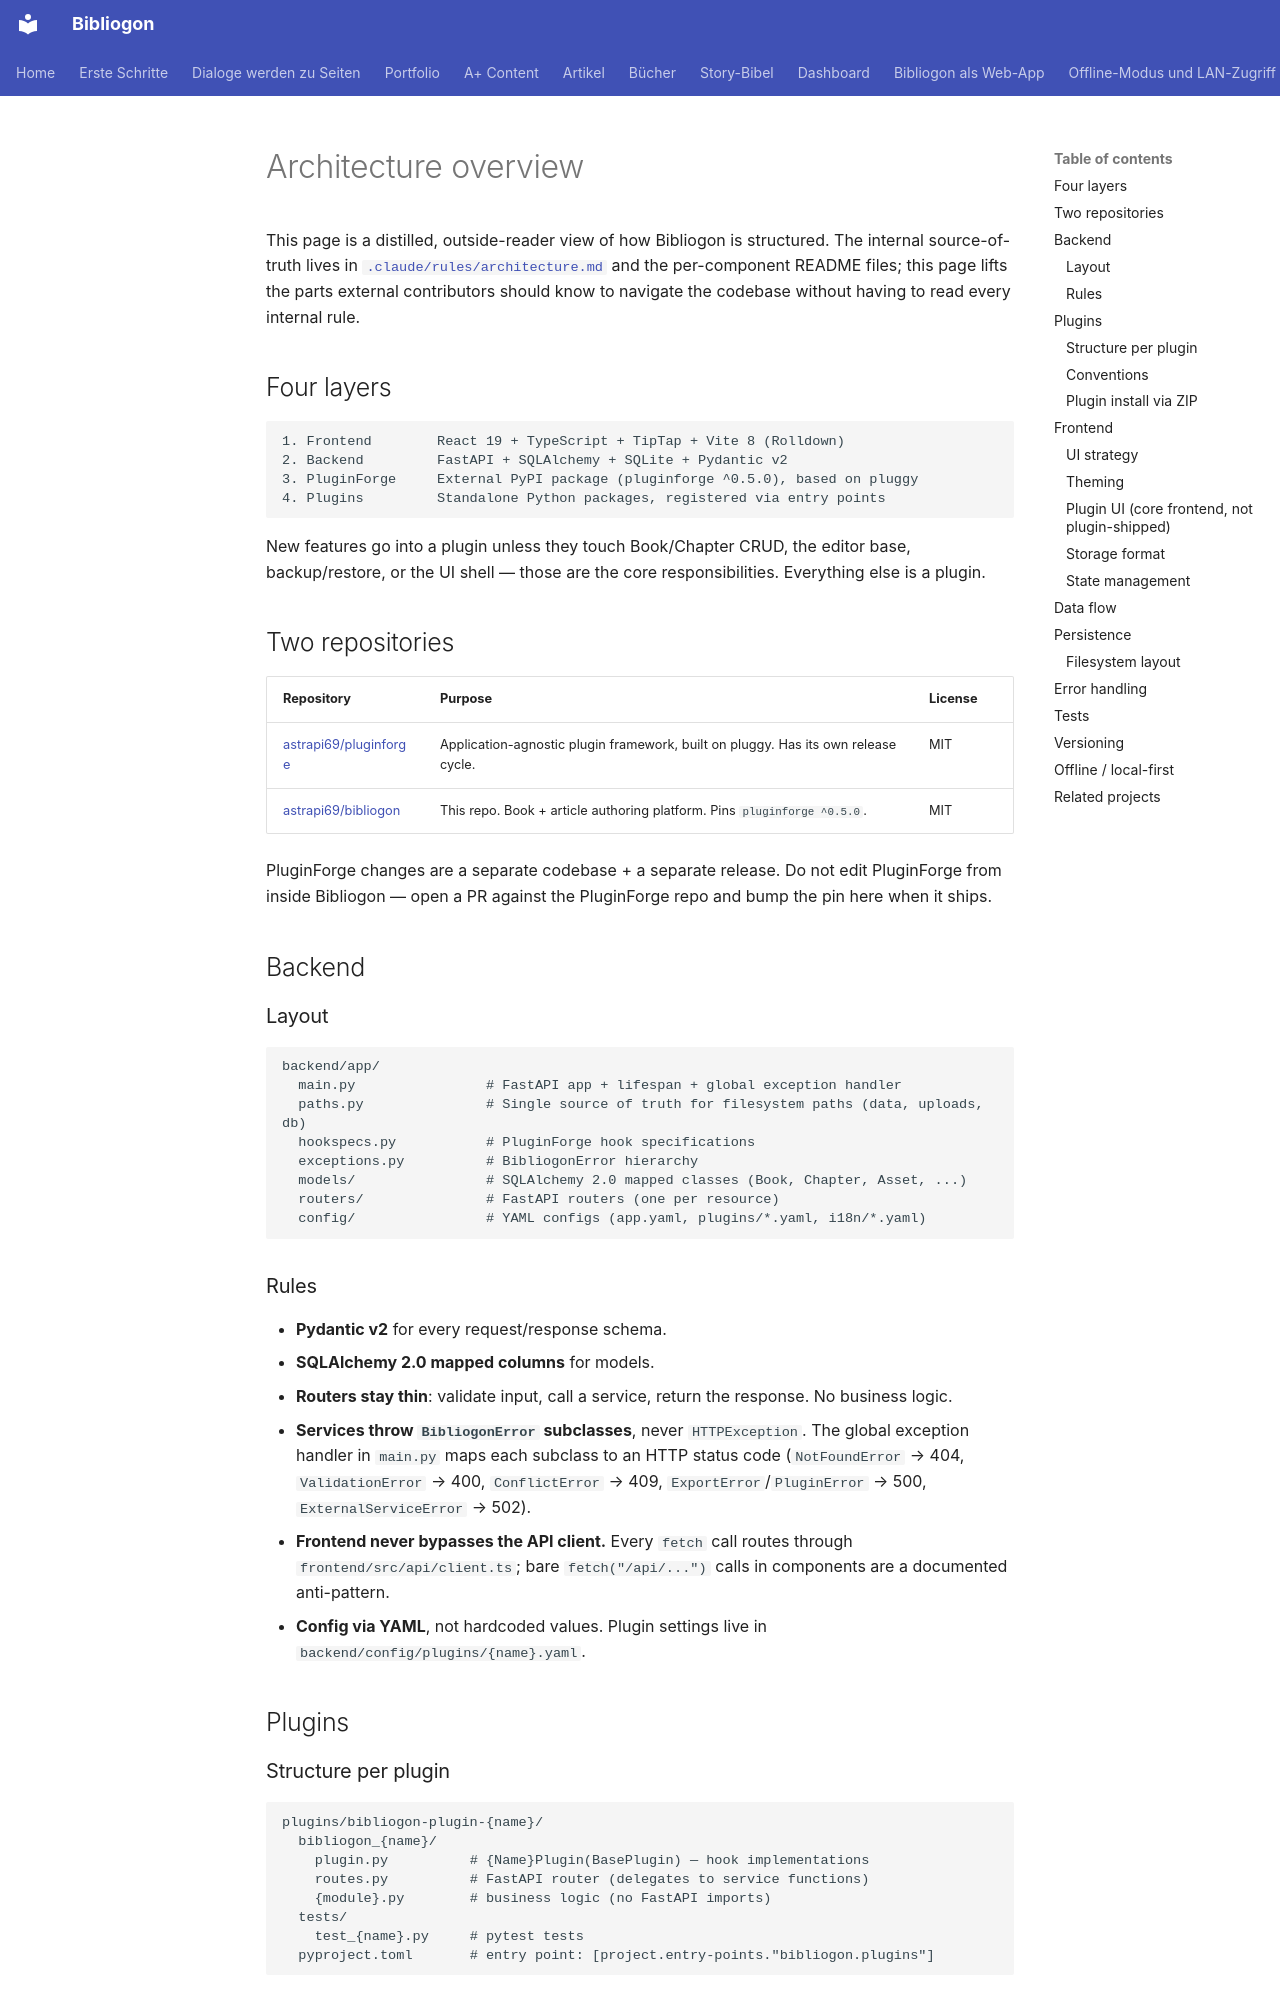

repository: astrapi69/bibliogon · page: en/developers/architecture/index.html · generator: mkdocs

# Architecture overview

This page is a distilled, outside-reader view of how Bibliogon is structured. The internal source-of-truth lives in [`.claude/rules/architecture.md`](https://github.com/astrapi69/bibliogon/blob/main/.claude/rules/architecture.md) and the per-component README files; this page lifts the parts external contributors should know to navigate the codebase without having to read every internal rule.

## Four layers

```
1. Frontend        React 19 + TypeScript + TipTap + Vite 8 (Rolldown)
2. Backend         FastAPI + SQLAlchemy + SQLite + Pydantic v2
3. PluginForge     External PyPI package (pluginforge ^0.5.0), based on pluggy
4. Plugins         Standalone Python packages, registered via entry points
```

New features go into a plugin unless they touch Book/Chapter CRUD, the editor base, backup/restore, or the UI shell — those are the core responsibilities. Everything else is a plugin.

## Two repositories

| Repository | Purpose | License |
|------------|---------|---------|
| [astrapi69/pluginforge](https://github.com/astrapi69/pluginforge) | Application-agnostic plugin framework, built on pluggy. Has its own release cycle. | MIT |
| [astrapi69/bibliogon](https://github.com/astrapi69/bibliogon) | This repo. Book + article authoring platform. Pins `pluginforge ^0.5.0`. | MIT |

PluginForge changes are a separate codebase + a separate release. Do not edit PluginForge from inside Bibliogon — open a PR against the PluginForge repo and bump the pin here when it ships.

## Backend

### Layout

```
backend/app/
  main.py                # FastAPI app + lifespan + global exception handler
  paths.py               # Single source of truth for filesystem paths (data, uploads, db)
  hookspecs.py           # PluginForge hook specifications
  exceptions.py          # BibliogonError hierarchy
  models/                # SQLAlchemy 2.0 mapped classes (Book, Chapter, Asset, ...)
  routers/               # FastAPI routers (one per resource)
  config/                # YAML configs (app.yaml, plugins/*.yaml, i18n/*.yaml)
```

### Rules

- **Pydantic v2** for every request/response schema.
- **SQLAlchemy 2.0 mapped columns** for models.
- **Routers stay thin**: validate input, call a service, return the response. No business logic.
- **Services throw `BibliogonError` subclasses**, never `HTTPException`. The global exception handler in `main.py` maps each subclass to an HTTP status code (`NotFoundError` → 404, `ValidationError` → 400, `ConflictError` → 409, `ExportError`/`PluginError` → 500, `ExternalServiceError` → 502).
- **Frontend never bypasses the API client.** Every `fetch` call routes through `frontend/src/api/client.ts`; bare `fetch("/api/...")` calls in components are a documented anti-pattern.
- **Config via YAML**, not hardcoded values. Plugin settings live in `backend/config/plugins/{name}.yaml`.

## Plugins

### Structure per plugin

```
plugins/bibliogon-plugin-{name}/
  bibliogon_{name}/
    plugin.py          # {Name}Plugin(BasePlugin) — hook implementations
    routes.py          # FastAPI router (delegates to service functions)
    {module}.py        # business logic (no FastAPI imports)
  tests/
    test_{name}.py     # pytest tests
  pyproject.toml       # entry point: [project.entry-points."bibliogon.plugins"]
```
